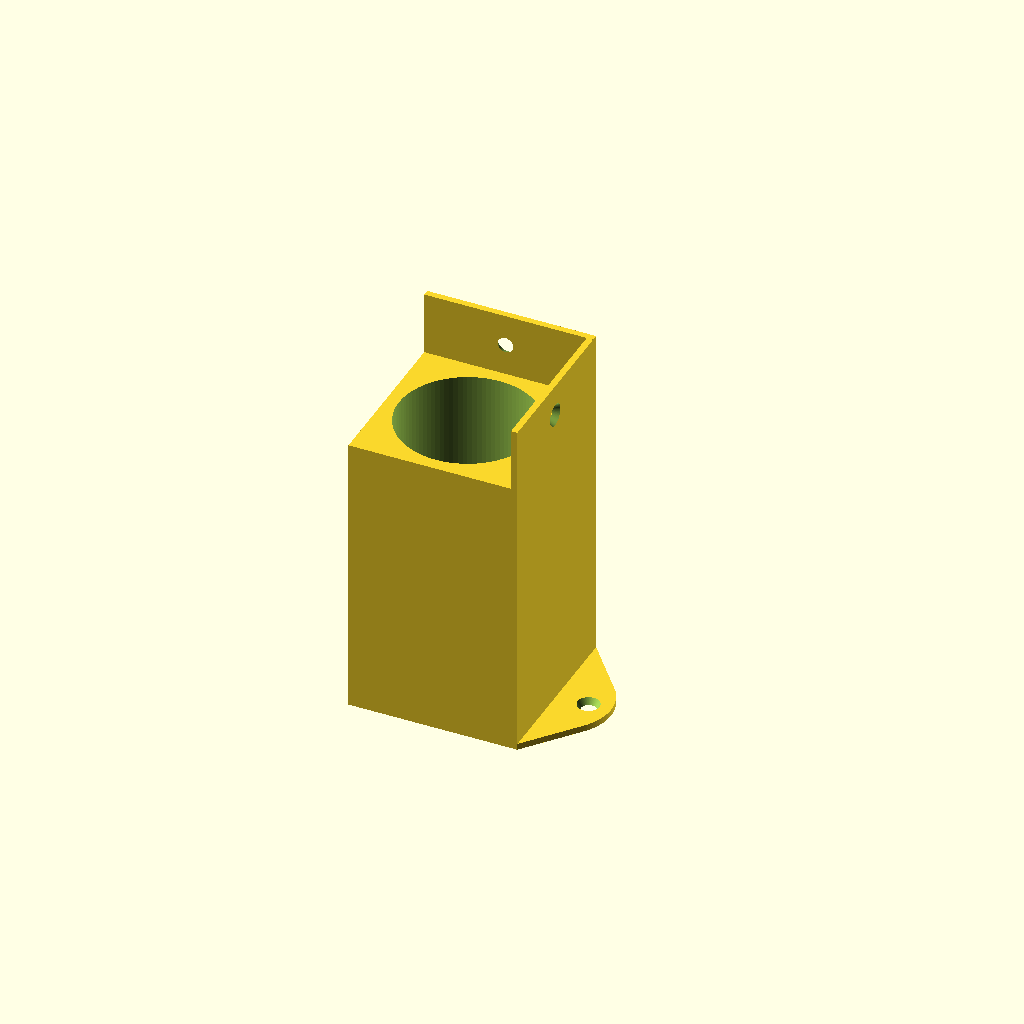
Cell 1: the model at its default parameters.
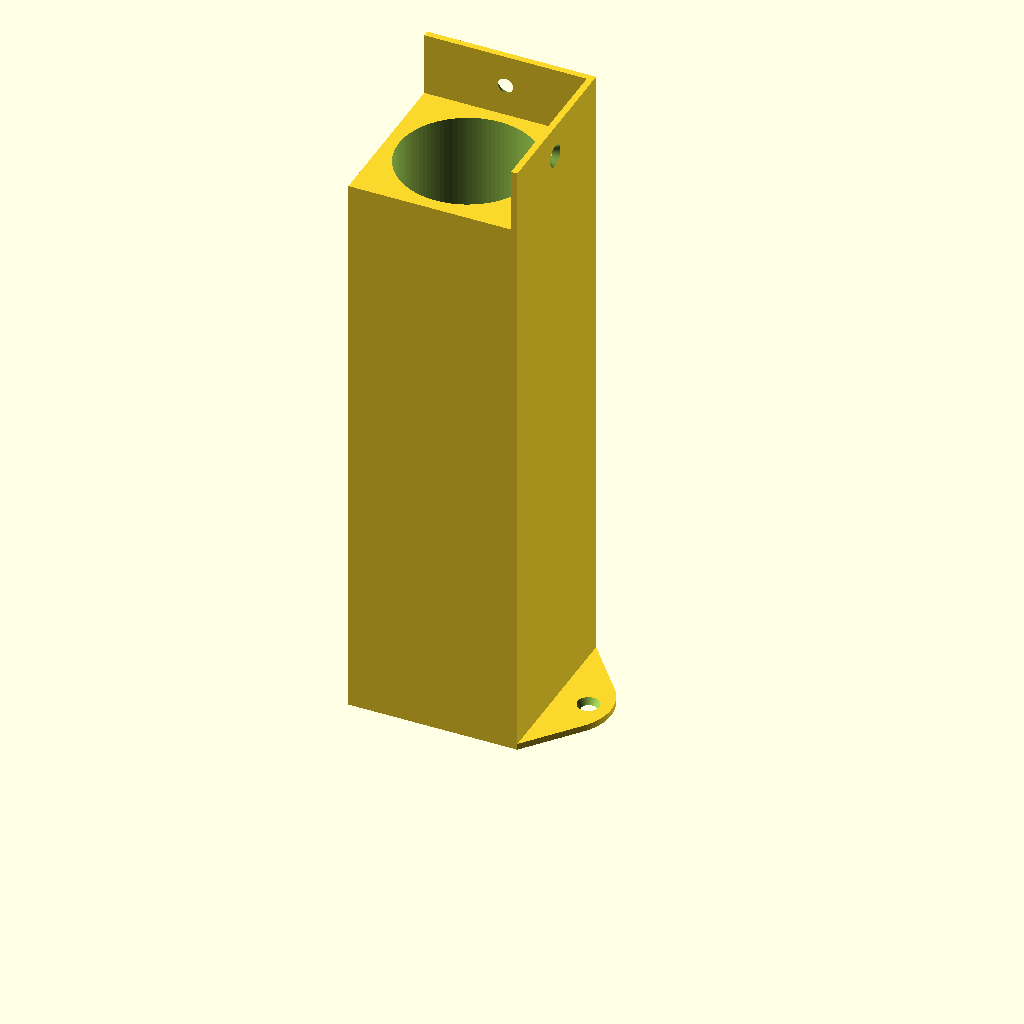
Cell 2: the same model with raise = 180.
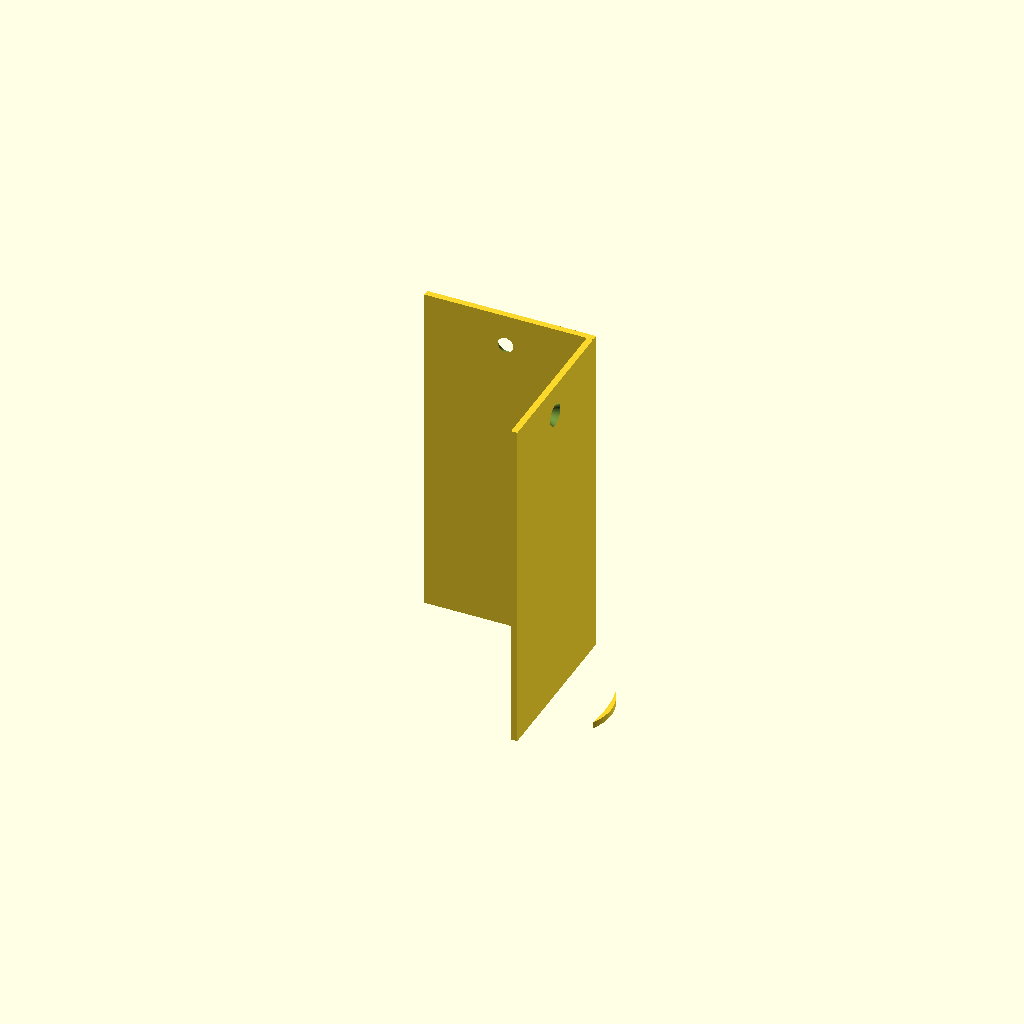
Cell 3: the same model with center_hole = 86.
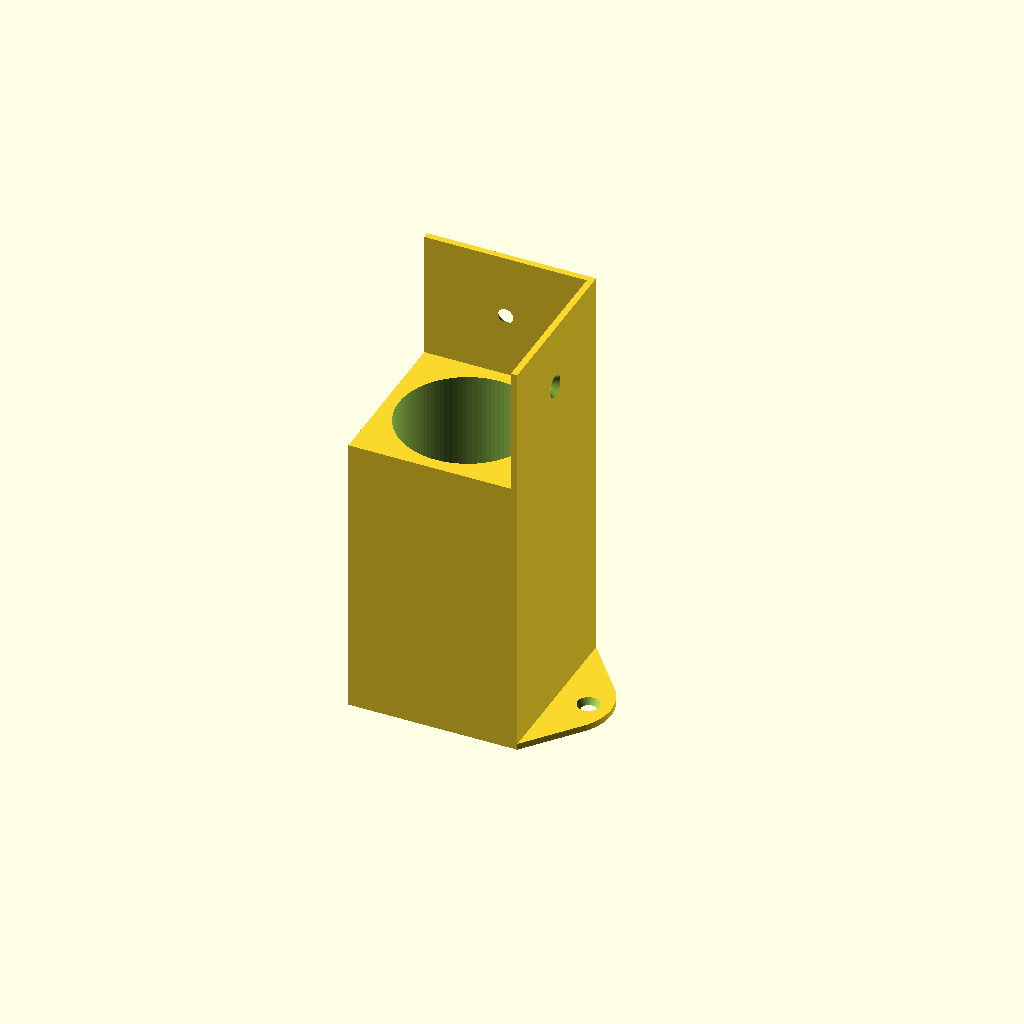
Cell 4: the same model with upper_wall = 40.
All cells are drawn from one camera (rotation 55°, 0°, 25°, orthographic, colour scheme Cornfield), so only the parameter changes between them.
The OpenSCAD source (inputs/thingiverse/files/thing-2496733/files/RialzoPiede.scad):
$fn=100;

raise=90;
center_hole=43;
upper_wall=20;

piede(51,raise,center_hole,2,upper_wall);

module piede(larghezza,altezza,diametro,spessore,rialzo){
    difference(){
        union(){
            difference(){
                translate([0,0,altezza/2]) cube([larghezza,larghezza,altezza], center=true);
                translate([0,0,altezza/2-1]) cylinder(r=diametro/2,h=altezza+3, center=true);
            }
            translate([(larghezza+spessore)/2,spessore/2,(altezza+rialzo)/2]) cube([spessore,larghezza+spessore,altezza+rialzo], center=true);
            translate([spessore/2,(larghezza+spessore)/2,(altezza+rialzo)/2]) cube([larghezza+spessore,spessore,altezza+rialzo], center=true);
            for(i=[0:1]) rotate([0,0,i*90]) translate([larghezza/2+spessore,-i*spessore,0]) placca(larghezza,spessore, diametro);
        }
    for(i=[0:1]) rotate([0,0,i*90]) translate([larghezza/2+spessore+1.25,0,altezza+rialzo/2]) rotate([0,90,0]) svaso(spessore);
    cylinder(r=diametro/2,h=3*spessore, center=true);
    }
}

module svaso(spessore){
    union(){
        translate([0,0,-spessore-1]) cylinder(r=4.2/2,h=spessore-3.8+1);
        translate([0,0,-3.8]) cylinder(r1=4.2/2,r2=8.2/2,h=3.8);
    }
}

module placca(larghezza,spessore, diametro){
    difference(){
        hull(){
            translate([-spessore/2,spessore/2,spessore/2]) cube([spessore,larghezza+spessore,spessore], center=true);
            translate([1,spessore/2,spessore/2]) cylinder(r=32/2,h=spessore, center=true);
        }
        translate([10,spessore/2,spessore+1.25]) svaso(spessore);
    }
}
Customizer parameters (derived from the source; name, type, default, range or options):
raise: number, default 90
center_hole: number, default 43
upper_wall: number, default 20
